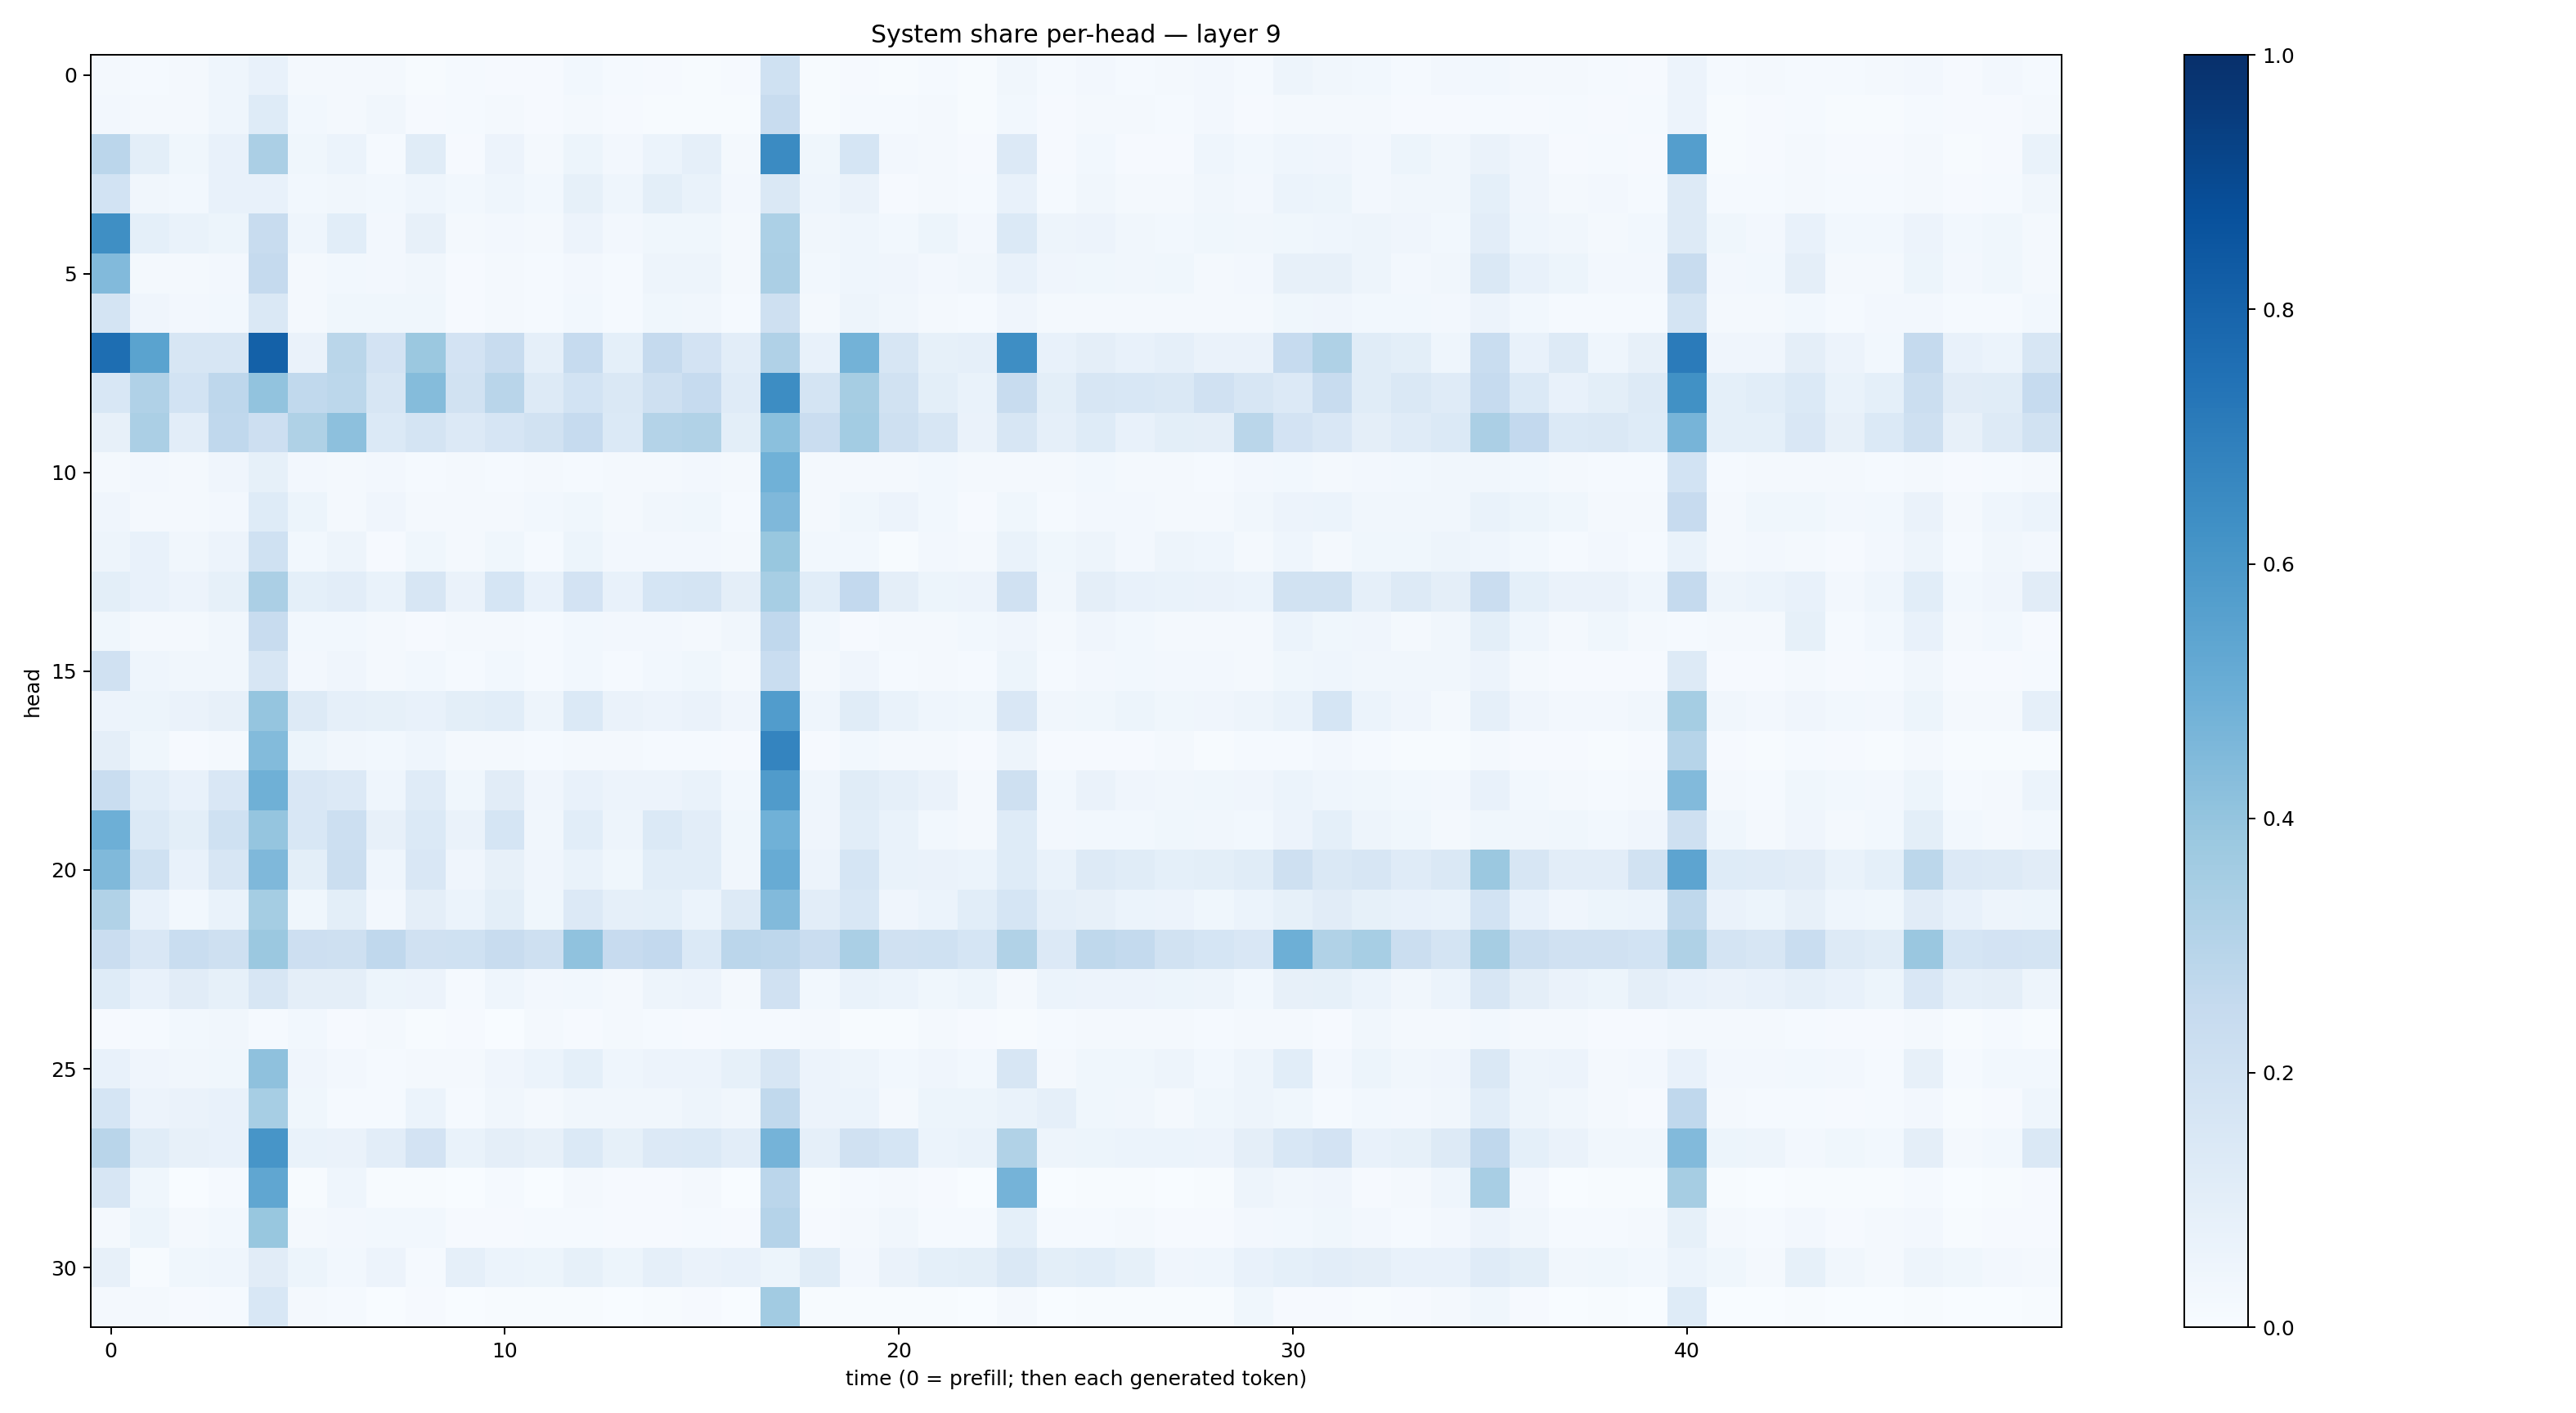

Source data for this figure (header and first rows):
0.01709679, 0.013033451, 0.021444585, 0.044055775, 0.07794582, 0.016556853, 0.022185642, 0.021327348, 0.0057996176, 0.013392869, 0.009923665, 0.009000367, 0.027926492, 0.011785481, 0.010421821, 0.00771785, 0.008138986, 0.2027078, 0.0077347774, 0.010065432, 0.0058146324, 0.01196681, 0.0077587934, 0.035002
0.02527, 0.02112, 0.02135, 0.04554, 0.1248, 0.03023, 0.02329, 0.03227, 0.009376, 0.01494, 0.01678, 0.0114, 0.01877, 0.008038, 0.004864, 0.004378, 0.006561, 0.2366, 0.003938, 0.01209, 0.01187, 0.01657, 0.005205, 0.03047
0.2843, 0.09827, 0.0358, 0.07278, 0.333, 0.03708, 0.06109, 0.01423, 0.1171, 0.009743, 0.05657, 0.01669, 0.05135, 0.02626, 0.06112, 0.08827, 0.02141, 0.6492, 0.03687, 0.1711, 0.02408, 0.01573, 0.008122, 0.1339
0.1851, 0.03451, 0.03056, 0.07565, 0.07166, 0.02951, 0.0344, 0.02881, 0.0453, 0.02979, 0.04407, 0.02937, 0.08233, 0.04464, 0.09957, 0.07031, 0.02625, 0.1471, 0.04322, 0.0654, 0.01098, 0.01833, 0.01173, 0.07642
0.6334, 0.08987, 0.06813, 0.05423, 0.2381, 0.04459, 0.1062, 0.02445, 0.08203, 0.01782, 0.02453, 0.02088, 0.05497, 0.02677, 0.03619, 0.03652, 0.01831, 0.331, 0.03142, 0.04363, 0.02952, 0.05359, 0.02679, 0.1372
0.4431, 0.02032, 0.01954, 0.02527, 0.2533, 0.01643, 0.02811, 0.02552, 0.03376, 0.009345, 0.02309, 0.01213, 0.02445, 0.01413, 0.04983, 0.04802, 0.0189, 0.3344, 0.02891, 0.04681, 0.0408, 0.026, 0.03291, 0.07037
0.1759, 0.04199, 0.02463, 0.02761, 0.1439, 0.01583, 0.03524, 0.03647, 0.03541, 0.0108, 0.0201, 0.0133, 0.02811, 0.01465, 0.0384, 0.034, 0.01341, 0.2104, 0.02232, 0.04707, 0.03407, 0.0167, 0.01478, 0.04041
0.7583, 0.5506, 0.1587, 0.1632, 0.8121, 0.06377, 0.2881, 0.181, 0.3793, 0.1807, 0.2365, 0.08698, 0.2462, 0.09165, 0.2537, 0.1815, 0.102, 0.3169, 0.07313, 0.4794, 0.1604, 0.08388, 0.089, 0.6381
0.153, 0.3185, 0.187, 0.274, 0.4047, 0.2648, 0.2804, 0.1589, 0.4336, 0.1945, 0.2902, 0.1314, 0.1862, 0.1427, 0.2088, 0.25, 0.1209, 0.6443, 0.1732, 0.3511, 0.192, 0.09995, 0.06925, 0.2399
0.08014, 0.3342, 0.102, 0.2677, 0.2145, 0.3228, 0.4154, 0.1376, 0.173, 0.1337, 0.1646, 0.1905, 0.2495, 0.1369, 0.3051, 0.314, 0.09844, 0.4195, 0.2272, 0.3591, 0.2106, 0.1598, 0.06462, 0.1598
0.01617, 0.02698, 0.0234, 0.04114, 0.08447, 0.0248, 0.01714, 0.02495, 0.01471, 0.02128, 0.0145, 0.01882, 0.01348, 0.01595, 0.01749, 0.02437, 0.02112, 0.4862, 0.0206, 0.02202, 0.01637, 0.02867, 0.01593, 0.01808
0.04052, 0.01659, 0.01916, 0.02543, 0.1214, 0.05121, 0.01701, 0.04233, 0.01797, 0.02134, 0.02237, 0.02768, 0.03699, 0.0204, 0.03183, 0.03519, 0.01274, 0.4511, 0.023, 0.0366, 0.05837, 0.02856, 0.01026, 0.03756
0.04959, 0.07689, 0.03429, 0.05476, 0.2014, 0.02839, 0.05037, 0.009133, 0.03525, 0.02136, 0.03853, 0.01504, 0.05337, 0.02617, 0.02553, 0.02708, 0.01845, 0.3891, 0.03105, 0.03032, 0.00733, 0.02556, 0.02269, 0.06733
0.101, 0.07331, 0.05698, 0.085, 0.3352, 0.09106, 0.1048, 0.06789, 0.1597, 0.06304, 0.1704, 0.07166, 0.1806, 0.07389, 0.1682, 0.1741, 0.09595, 0.3457, 0.1063, 0.2602, 0.09435, 0.05263, 0.05644, 0.1967
0.0388, 0.01983, 0.02329, 0.03488, 0.2348, 0.02973, 0.02781, 0.01984, 0.01072, 0.01763, 0.02283, 0.01469, 0.02808, 0.02392, 0.02405, 0.01972, 0.03413, 0.2692, 0.03074, 0.01076, 0.02201, 0.02088, 0.02856, 0.03926
0.1957, 0.04373, 0.03393, 0.03134, 0.1576, 0.02582, 0.04207, 0.02073, 0.02835, 0.01452, 0.02953, 0.01249, 0.02871, 0.01397, 0.02811, 0.03521, 0.01733, 0.2316, 0.02086, 0.0398, 0.014, 0.01665, 0.0121, 0.05273
0.05701, 0.05255, 0.06328, 0.07824, 0.3958, 0.1302, 0.08714, 0.08445, 0.07178, 0.09928, 0.1073, 0.0504, 0.1403, 0.06262, 0.05744, 0.06553, 0.04132, 0.5779, 0.04514, 0.1151, 0.0701, 0.04449, 0.03688, 0.1492
0.09612, 0.03838, 0.01111, 0.02293, 0.4405, 0.0516, 0.03503, 0.02803, 0.04402, 0.0213, 0.01935, 0.01244, 0.01794, 0.01971, 0.01221, 0.01325, 0.01012, 0.6738, 0.0108, 0.03014, 0.0185, 0.01663, 0.009313, 0.04912
0.2326, 0.1092, 0.07286, 0.1506, 0.4887, 0.149, 0.1349, 0.04617, 0.1189, 0.03665, 0.1099, 0.04247, 0.07812, 0.05848, 0.05845, 0.06844, 0.02973, 0.5792, 0.04635, 0.114, 0.08701, 0.0656, 0.022, 0.2079
0.4944, 0.1368, 0.09968, 0.2018, 0.3956, 0.1528, 0.217, 0.07992, 0.1371, 0.06414, 0.1694, 0.03393, 0.1062, 0.05027, 0.1371, 0.1029, 0.03763, 0.4853, 0.04222, 0.107, 0.06919, 0.0301, 0.02214, 0.1218
0.449, 0.2028, 0.07108, 0.1599, 0.4503, 0.1004, 0.2191, 0.0439, 0.1513, 0.03916, 0.08072, 0.04086, 0.06891, 0.03597, 0.1056, 0.1091, 0.03401, 0.5114, 0.05479, 0.1697, 0.06647, 0.06564, 0.05875, 0.1236
0.3131, 0.07681, 0.02877, 0.06687, 0.353, 0.03577, 0.1001, 0.02679, 0.09632, 0.05884, 0.1007, 0.03814, 0.1344, 0.08865, 0.09288, 0.06116, 0.1262, 0.4434, 0.1017, 0.1524, 0.03952, 0.06121, 0.1075, 0.1693
0.2298, 0.1494, 0.2338, 0.2061, 0.381, 0.2136, 0.2063, 0.2688, 0.1975, 0.2018, 0.2409, 0.2069, 0.4077, 0.2438, 0.2615, 0.1403, 0.2829, 0.2749, 0.2278, 0.3388, 0.1986, 0.2026, 0.1697, 0.3143
0.1228, 0.07107, 0.1128, 0.08357, 0.1624, 0.09379, 0.09665, 0.05348, 0.05811, 0.01553, 0.04438, 0.02454, 0.02865, 0.02191, 0.04702, 0.0552, 0.01907, 0.1976, 0.02855, 0.06945, 0.05989, 0.03521, 0.05262, 0.0225
0.01089, 0.0122, 0.03116, 0.03299, 0.01234, 0.03106, 0.00871, 0.01803, 0.005626, 0.01048, 0.003563, 0.01966, 0.009139, 0.01951, 0.01365, 0.01112, 0.01205, 0.01467, 0.02032, 0.004611, 0.006993, 0.0174, 0.008973, 0.006686
0.07422, 0.04131, 0.03383, 0.03654, 0.4115, 0.04043, 0.02678, 0.01525, 0.02315, 0.01932, 0.03997, 0.0605, 0.09012, 0.04486, 0.05792, 0.05521, 0.08209, 0.1614, 0.05647, 0.0497, 0.02943, 0.04218, 0.0307, 0.1565
0.1693, 0.05609, 0.06521, 0.07209, 0.346, 0.03658, 0.01504, 0.01399, 0.05933, 0.01357, 0.03185, 0.01862, 0.03462, 0.03482, 0.03315, 0.04777, 0.03198, 0.2631, 0.05589, 0.0588, 0.01979, 0.05354, 0.05105, 0.06703
0.2894, 0.117, 0.07891, 0.07725, 0.6088, 0.06773, 0.0664, 0.1051, 0.1814, 0.06661, 0.09711, 0.07924, 0.1395, 0.08382, 0.1339, 0.138, 0.1039, 0.4751, 0.08635, 0.1978, 0.1705, 0.05914, 0.06747, 0.3148
0.1619, 0.03905, 0.002872, 0.0142, 0.5339, 0.005096, 0.04587, 0.00742, 0.005342, 0.003429, 0.01293, 0.003607, 0.01957, 0.008288, 0.01121, 0.02023, 0.003072, 0.2832, 0.004763, 0.01489, 0.02235, 0.00842, 0.00248, 0.473
0.01944, 0.05434, 0.01992, 0.02874, 0.3882, 0.01646, 0.02724, 0.02977, 0.0312, 0.009412, 0.008076, 0.01249, 0.01254, 0.0113, 0.01022, 0.01349, 0.01067, 0.3012, 0.008799, 0.0227, 0.03349, 0.01174, 0.0134, 0.0919
0.07956, 0.004769, 0.03547, 0.04534, 0.1108, 0.05309, 0.02952, 0.05643, 0.01337, 0.08854, 0.06242, 0.05085, 0.08457, 0.05301, 0.08793, 0.0651, 0.07313, 0.05394, 0.117, 0.02515, 0.06379, 0.093, 0.09991, 0.1415
0.01898, 0.02043, 0.008478, 0.01506, 0.1529, 0.01586, 0.01493, 0.003526, 0.007878, 0.001929, 0.006816, 0.003992, 0.005298, 0.003317, 0.007281, 0.01139, 0.00172, 0.3599, 0.003995, 0.006929, 0.004195, 0.006609, 0.002264, 0.02329
